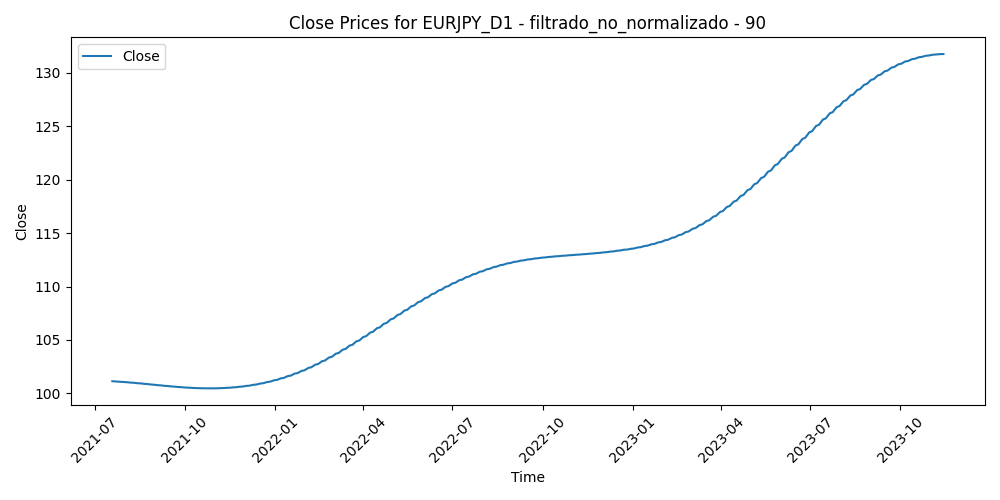

Values plotted in this chart, from the file beside it:
Time, Close, Volume, diferencia_media_90
2021-07-19, 101.1, 81544, 2.239
2021-07-20, 101.1, 85206, 1.948
2021-07-21, 101.1, 74420, 1.281
2021-07-22, 101.1, 67138, 1.707
2021-07-23, 101.1, 66343, 1.236
2021-07-26, 101.1, 67370, 1.106
2021-07-27, 101.1, 69227, 1.664
2021-07-28, 101.1, 76232, 1.239
2021-07-29, 101.1, 63356, 1.296
2021-07-30, 101.1, 68468, 1.246
2021-08-02, 101.1, 57807, 1.67
2021-08-03, 101, 64841, 2.088
2021-08-04, 101, 59392, 1.85
2021-08-05, 101, 60924, 1.547
2021-08-06, 101, 56434, 1.805
2021-08-09, 101, 54162, 1.937
2021-08-10, 101, 52686, 1.814
2021-08-11, 101, 55467, 1.769
2021-08-12, 101, 46049, 1.859
2021-08-13, 101, 46277, 2.112
2021-08-16, 100.9, 51830, 2.703
2021-08-17, 100.9, 57955, 3.044
2021-08-18, 100.9, 59930, 2.803
2021-08-19, 100.9, 75222, 3.137
2021-08-20, 100.9, 53939, 2.832
2021-08-23, 100.9, 56021, 2.428
2021-08-24, 100.9, 47602, 2.303
2021-08-25, 100.9, 54027, 1.77
2021-08-26, 100.8, 60772, 1.881
2021-08-27, 100.8, 62019, 1.676
2021-08-30, 100.8, 43509, 1.557
2021-08-31, 100.8, 65365, 1.32
2021-09-01, 100.8, 58243, 0.9237
2021-09-02, 100.8, 48383, 0.6294
2021-09-03, 100.8, 61452, 0.8647
2021-09-06, 100.8, 37069, 0.804
2021-09-07, 100.7, 63814, 0.5412
2021-09-08, 100.7, 64884, 0.8473
2021-09-09, 100.7, 63664, 1.362
2021-09-10, 100.7, 61105, 1.281
2021-09-13, 100.7, 54107, 1.144
2021-09-14, 100.7, 58963, 1.557
2021-09-15, 100.7, 62862, 1.773
2021-09-16, 100.7, 63128, 1.813
2021-09-17, 100.6, 63167, 1.962
2021-09-20, 100.6, 61961, 2.598
2021-09-21, 100.6, 68575, 2.754
2021-09-22, 100.6, 80376, 2.423
2021-09-23, 100.6, 68843, 1.219
2021-09-24, 100.6, 63120, 0.9041
2021-09-27, 100.6, 67264, 0.8352
2021-09-28, 100.6, 80011, 0.35
2021-09-29, 100.6, 76474, 0.7313
2021-09-30, 100.6, 77695, 1.721
2021-10-01, 100.5, 83389, 1.718
2021-10-04, 100.5, 75886, 1.538
2021-10-05, 100.5, 68698, 1.102
2021-10-06, 100.5, 79105, 1.547
2021-10-07, 100.5, 58680, 1.306
2021-10-08, 100.5, 65318, 0.3452
... 546 more rows
